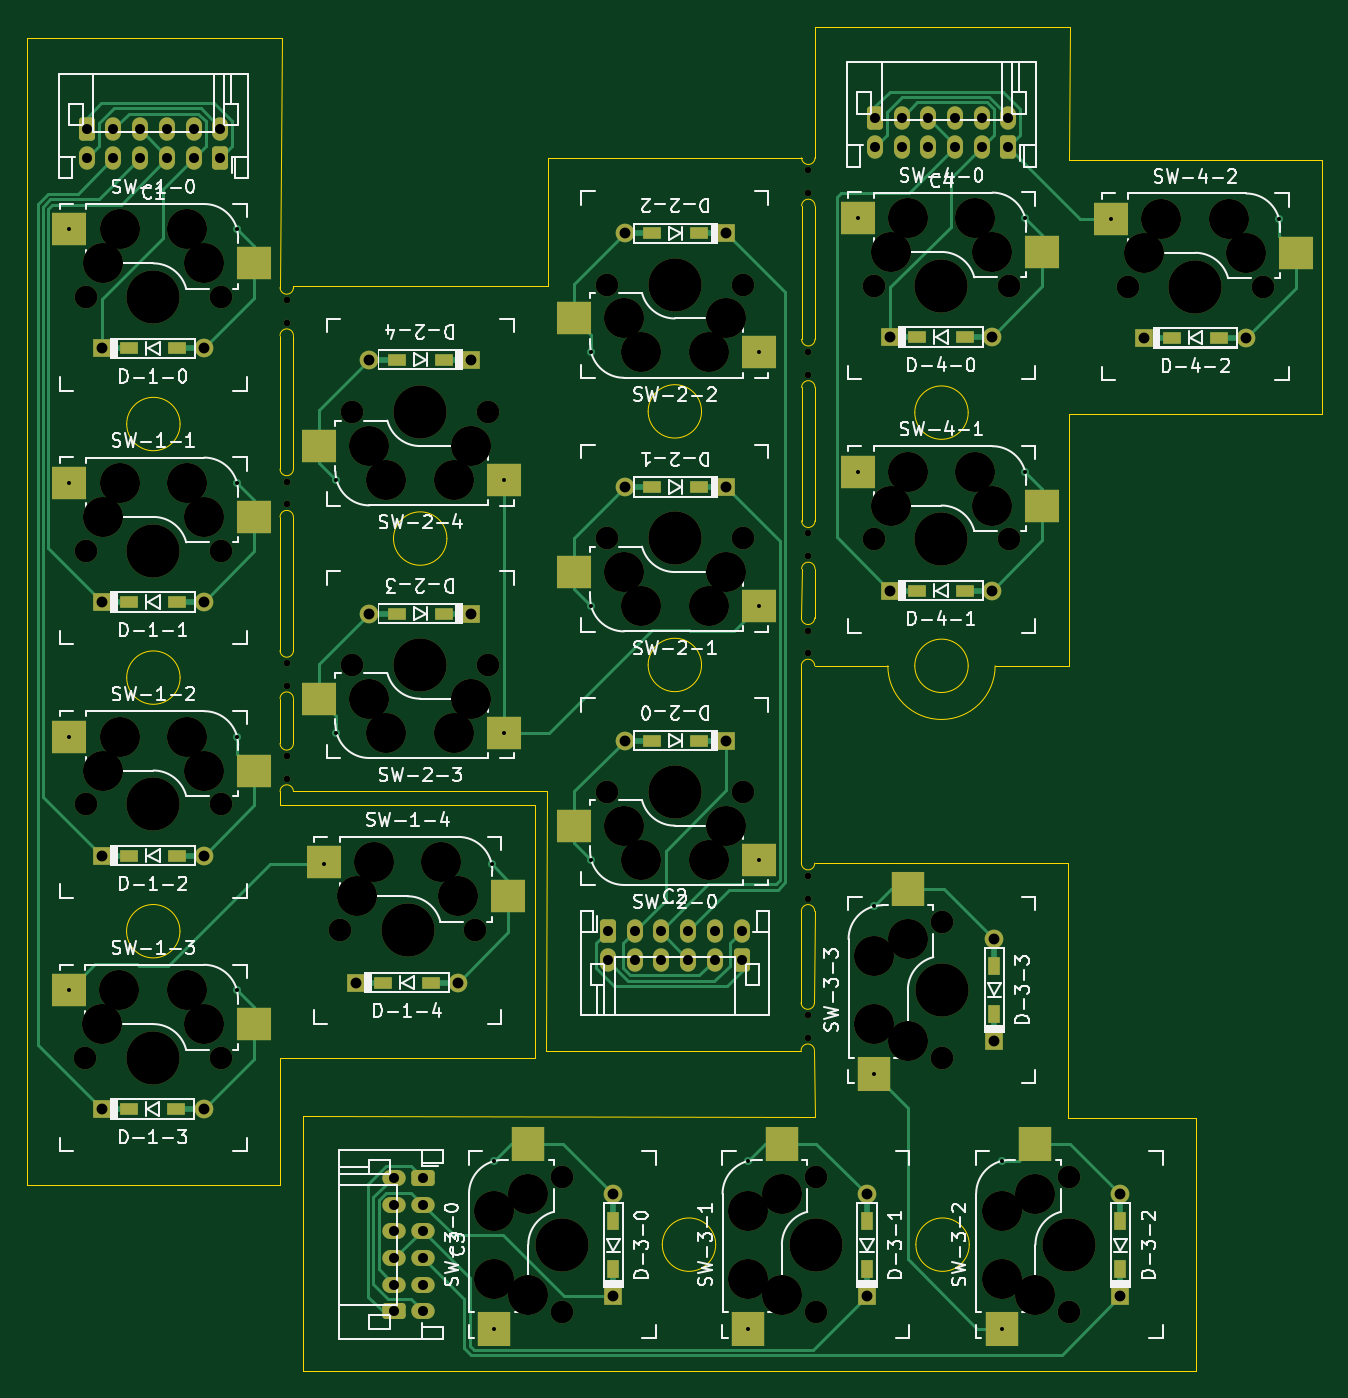
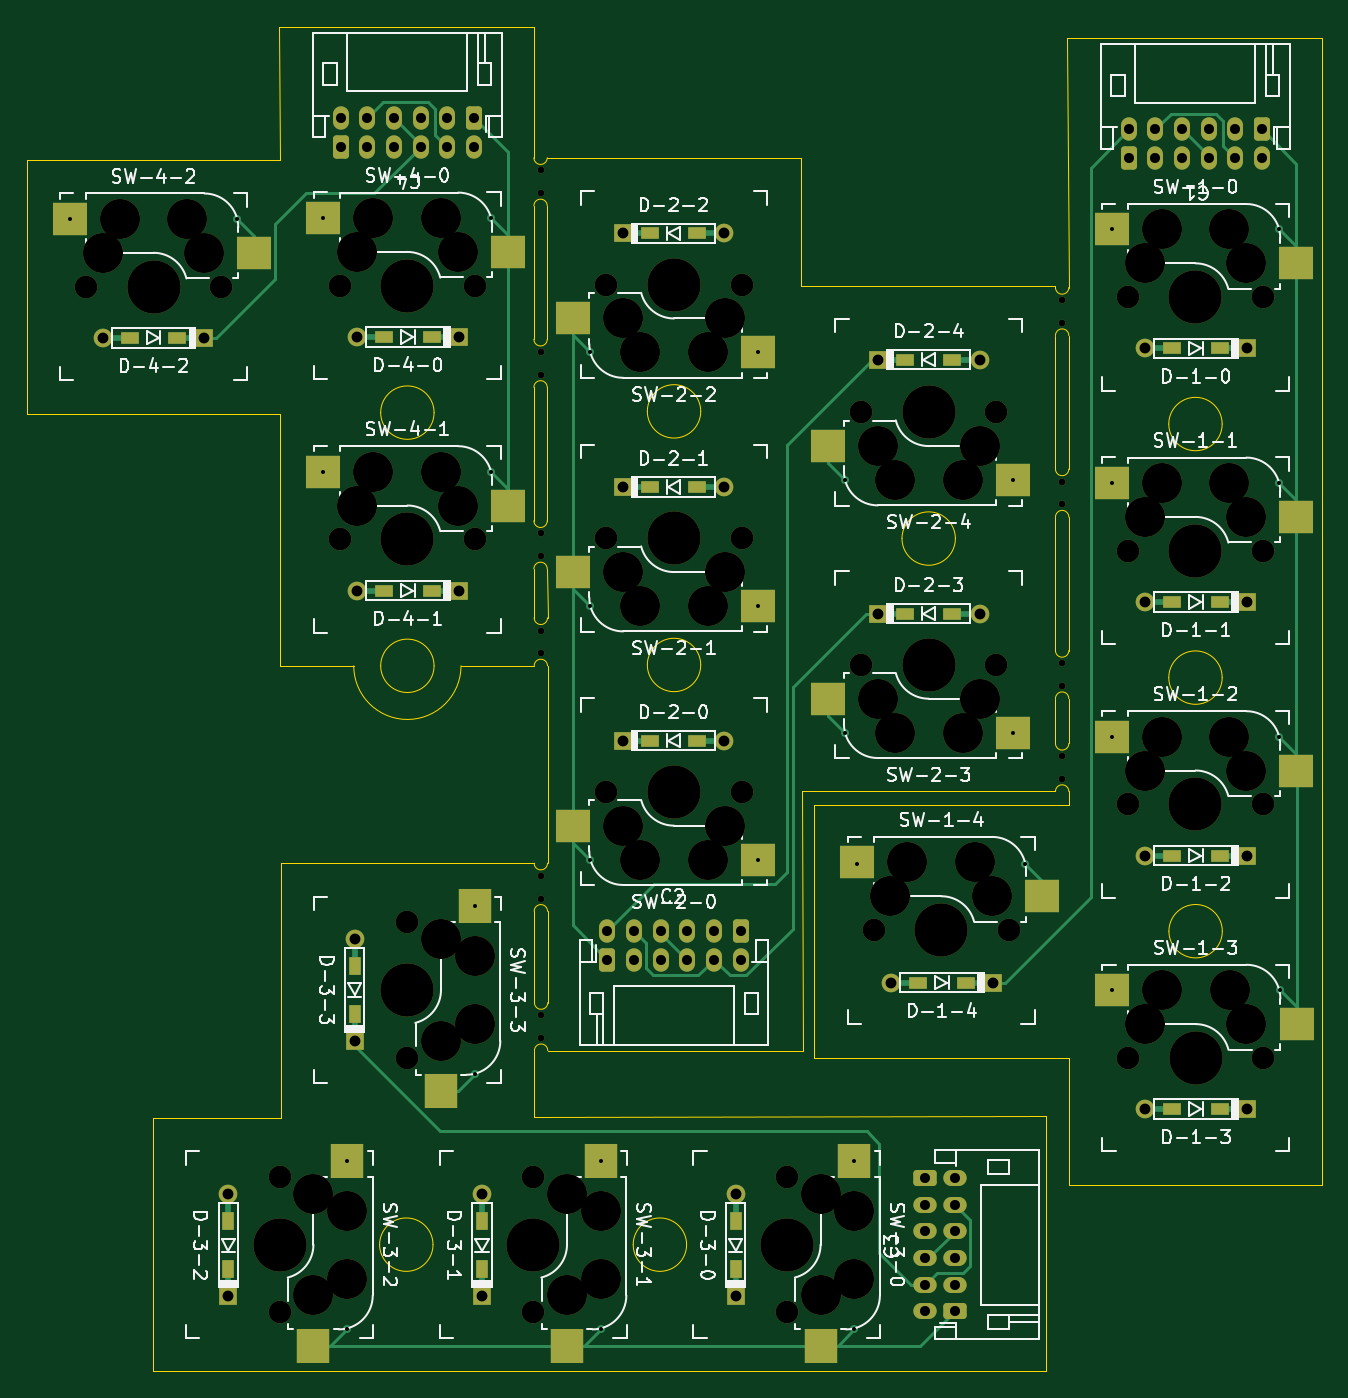
Circuit board: 11 layer files. Board 97.1 x 100.7 mm.
- bottom_copper: asym_col_bundle_1-B_Cu.gbr (17704 bytes)
- bottom_mask: asym_col_bundle_1-B_Mask.gbr (10627 bytes)
- paste: asym_col_bundle_1-B_Paste.gbr (3078 bytes)
- bottom_silk: asym_col_bundle_1-B_Silkscreen.gbr (102257 bytes)
- outline: asym_col_bundle_1-Edge_Cuts.gbr (5942 bytes)
- top_copper: asym_col_bundle_1-F_Cu.gbr (23345 bytes)
- top_mask: asym_col_bundle_1-F_Mask.gbr (10627 bytes)
- paste: asym_col_bundle_1-F_Paste.gbr (3078 bytes)
- top_silk: asym_col_bundle_1-F_Silkscreen.gbr (102330 bytes)
- drill: asym_col_bundle_1-NPTH.drl (2680 bytes)
- drill: asym_col_bundle_1-PTH.drl (2254 bytes)

=== bottom_copper: asym_col_bundle_1-B_Cu.gbr (17704 bytes, source omitted) ===
=== bottom_mask: asym_col_bundle_1-B_Mask.gbr (10627 bytes, source omitted) ===
=== paste: asym_col_bundle_1-B_Paste.gbr ===
%TF.GenerationSoftware,KiCad,Pcbnew,10.0.2*%
%TF.CreationDate,2026-11-20T10:41:51+09:00*%
%TF.ProjectId,asym_col_bundle_1,6173796d-5f63-46f6-9c5f-62756e646c65,rev?*%
%TF.SameCoordinates,Original*%
%TF.FileFunction,Paste,Bot*%
%TF.FilePolarity,Positive*%
%FSLAX46Y46*%
G04 Gerber Fmt 4.6, Leading zero omitted, Abs format (unit mm)*
G04 Created by KiCad (PCBNEW 10.0.2) date 2026-11-20 10:41:51*
%MOMM*%
%LPD*%
G01*
G04 APERTURE LIST*
%ADD10R,2.550000X2.500000*%
%ADD11R,1.400000X0.940000*%
%ADD12R,2.500000X2.550000*%
%ADD13R,0.940000X1.400000*%
G04 APERTURE END LIST*
D10*
%TO.C,SW-2-1*%
X76099997Y-94961010D03*
X89949998Y-92421007D03*
%TD*%
%TO.C,SW-2-3*%
X57019999Y-104450006D03*
X70870000Y-101910003D03*
%TD*%
D11*
%TO.C,D-4-0*%
X100553949Y-74803988D03*
X104103929Y-74803990D03*
%TD*%
%TO.C,D-4-1*%
X100553949Y-93804001D03*
X104103929Y-93804003D03*
%TD*%
%TO.C,D-2-4*%
X65085004Y-76510012D03*
X61535018Y-76510006D03*
%TD*%
D10*
%TO.C,SW-4-2*%
X127678936Y-65959998D03*
X113828942Y-68499989D03*
%TD*%
D11*
%TO.C,D-4-2*%
X119613965Y-74870000D03*
X123163945Y-74870002D03*
%TD*%
D10*
%TO.C,SW-2-2*%
X76100005Y-75961006D03*
X89950006Y-73421003D03*
%TD*%
D12*
%TO.C,SW-3-2*%
X106869005Y-136525003D03*
X109409006Y-150375003D03*
%TD*%
D11*
%TO.C,D-2-0*%
X84204997Y-105050998D03*
X80655011Y-105050992D03*
%TD*%
D12*
%TO.C,SW-3-1*%
X87868994Y-136525000D03*
X90408995Y-150375000D03*
%TD*%
D10*
%TO.C,SW-1-2*%
X49610000Y-104748999D03*
X35760000Y-107288998D03*
%TD*%
D11*
%TO.C,D-1-3*%
X41495000Y-132659997D03*
X45045000Y-132659997D03*
%TD*%
D13*
%TO.C,D-3-1*%
X96779007Y-144630010D03*
X96779011Y-141080010D03*
%TD*%
D12*
%TO.C,SW-3-0*%
X68869000Y-136525008D03*
X71409001Y-150375008D03*
%TD*%
D10*
%TO.C,SW-1-1*%
X49610000Y-85749001D03*
X35760000Y-88289000D03*
%TD*%
D11*
%TO.C,D-1-4*%
X60548448Y-123179998D03*
X64098448Y-123179998D03*
%TD*%
%TO.C,D-2-3*%
X65084989Y-95540009D03*
X61535003Y-95540003D03*
%TD*%
D10*
%TO.C,SW-1-3*%
X49599999Y-123749998D03*
X35749999Y-126289997D03*
%TD*%
%TO.C,SW-4-1*%
X108658936Y-84894014D03*
X94808942Y-87434005D03*
%TD*%
D13*
%TO.C,D-3-3*%
X106319992Y-125509997D03*
X106319996Y-121959997D03*
%TD*%
D10*
%TO.C,SW-1-0*%
X49609998Y-66749007D03*
X35759998Y-69289006D03*
%TD*%
D11*
%TO.C,D-2-1*%
X84205000Y-86051003D03*
X80655014Y-86050997D03*
%TD*%
D12*
%TO.C,SW-3-3*%
X97310000Y-117445005D03*
X99850001Y-131295005D03*
%TD*%
D11*
%TO.C,D-2-2*%
X84204997Y-67050998D03*
X80655011Y-67050992D03*
%TD*%
D10*
%TO.C,SW-2-4*%
X57020003Y-85520010D03*
X70870004Y-82980007D03*
%TD*%
%TO.C,SW-4-0*%
X108658953Y-65893991D03*
X94808959Y-68433982D03*
%TD*%
%TO.C,SW-2-0*%
X76100001Y-113961003D03*
X89950002Y-111421000D03*
%TD*%
D11*
%TO.C,D-1-2*%
X41504997Y-113659002D03*
X45054997Y-113659002D03*
%TD*%
D10*
%TO.C,SW-1-4*%
X68653450Y-114169999D03*
X54803450Y-116709998D03*
%TD*%
D11*
%TO.C,D-1-0*%
X41504997Y-75659000D03*
X45054997Y-75659000D03*
%TD*%
%TO.C,D-1-1*%
X41504999Y-94659003D03*
X45054999Y-94659003D03*
%TD*%
D13*
%TO.C,D-3-0*%
X77779004Y-144630003D03*
X77779008Y-141080003D03*
%TD*%
%TO.C,D-3-2*%
X115778995Y-144630001D03*
X115778999Y-141080001D03*
%TD*%
M02*

=== bottom_silk: asym_col_bundle_1-B_Silkscreen.gbr (102257 bytes, source omitted) ===
=== outline: asym_col_bundle_1-Edge_Cuts.gbr (5942 bytes, source omitted) ===
=== top_copper: asym_col_bundle_1-F_Cu.gbr (23345 bytes, source omitted) ===
=== top_mask: asym_col_bundle_1-F_Mask.gbr (10627 bytes, source omitted) ===
=== paste: asym_col_bundle_1-F_Paste.gbr ===
%TF.GenerationSoftware,KiCad,Pcbnew,10.0.2*%
%TF.CreationDate,2026-11-20T10:41:51+09:00*%
%TF.ProjectId,asym_col_bundle_1,6173796d-5f63-46f6-9c5f-62756e646c65,rev?*%
%TF.SameCoordinates,Original*%
%TF.FileFunction,Paste,Top*%
%TF.FilePolarity,Positive*%
%FSLAX46Y46*%
G04 Gerber Fmt 4.6, Leading zero omitted, Abs format (unit mm)*
G04 Created by KiCad (PCBNEW 10.0.2) date 2026-11-20 10:41:51*
%MOMM*%
%LPD*%
G01*
G04 APERTURE LIST*
%ADD10R,2.550000X2.500000*%
%ADD11R,1.400000X0.940000*%
%ADD12R,2.500000X2.550000*%
%ADD13R,0.940000X1.400000*%
G04 APERTURE END LIST*
D10*
%TO.C,SW-2-1*%
X74830004Y-92421011D03*
X88680000Y-94961003D03*
%TD*%
%TO.C,SW-2-3*%
X55750006Y-101910007D03*
X69600002Y-104449999D03*
%TD*%
D11*
%TO.C,D-4-0*%
X100553949Y-74803988D03*
X104103929Y-74803990D03*
%TD*%
%TO.C,D-4-1*%
X100553949Y-93804001D03*
X104103929Y-93804003D03*
%TD*%
%TO.C,D-2-4*%
X65085004Y-76510012D03*
X61535018Y-76510006D03*
%TD*%
D10*
%TO.C,SW-4-2*%
X128948949Y-68499996D03*
X115098946Y-65959992D03*
%TD*%
D11*
%TO.C,D-4-2*%
X119613965Y-74870000D03*
X123163945Y-74870002D03*
%TD*%
D10*
%TO.C,SW-2-2*%
X74830012Y-73421007D03*
X88680008Y-75960999D03*
%TD*%
D12*
%TO.C,SW-3-2*%
X109409007Y-135255002D03*
X106869007Y-149104999D03*
%TD*%
D11*
%TO.C,D-2-0*%
X84204997Y-105050998D03*
X80655011Y-105050992D03*
%TD*%
D12*
%TO.C,SW-3-1*%
X90408996Y-135254999D03*
X87868996Y-149104996D03*
%TD*%
D10*
%TO.C,SW-1-2*%
X50880002Y-107289000D03*
X37030001Y-104749000D03*
%TD*%
D11*
%TO.C,D-1-3*%
X41495000Y-132659997D03*
X45045000Y-132659997D03*
%TD*%
D13*
%TO.C,D-3-1*%
X96779007Y-144630010D03*
X96779011Y-141080010D03*
%TD*%
D12*
%TO.C,SW-3-0*%
X71409002Y-135255007D03*
X68869002Y-149105004D03*
%TD*%
D10*
%TO.C,SW-1-1*%
X50880002Y-88289002D03*
X37030001Y-85749002D03*
%TD*%
D11*
%TO.C,D-1-4*%
X60548448Y-123179998D03*
X64098448Y-123179998D03*
%TD*%
%TO.C,D-2-3*%
X65084989Y-95540009D03*
X61535003Y-95540003D03*
%TD*%
D10*
%TO.C,SW-1-3*%
X50870001Y-126289999D03*
X37020000Y-123749999D03*
%TD*%
%TO.C,SW-4-1*%
X109928949Y-87434012D03*
X96078946Y-84894008D03*
%TD*%
D13*
%TO.C,D-3-3*%
X106319992Y-125509997D03*
X106319996Y-121959997D03*
%TD*%
D10*
%TO.C,SW-1-0*%
X50880000Y-69289008D03*
X37029999Y-66749008D03*
%TD*%
D11*
%TO.C,D-2-1*%
X84205000Y-86051003D03*
X80655014Y-86050997D03*
%TD*%
D12*
%TO.C,SW-3-3*%
X99850002Y-116175004D03*
X97310002Y-130025001D03*
%TD*%
D11*
%TO.C,D-2-2*%
X84204997Y-67050998D03*
X80655011Y-67050992D03*
%TD*%
D10*
%TO.C,SW-2-4*%
X55750010Y-82980011D03*
X69600006Y-85520003D03*
%TD*%
%TO.C,SW-4-0*%
X109928966Y-68433989D03*
X96078963Y-65893985D03*
%TD*%
%TO.C,SW-2-0*%
X74830008Y-111421004D03*
X88680004Y-113960996D03*
%TD*%
D11*
%TO.C,D-1-2*%
X41504997Y-113659002D03*
X45054997Y-113659002D03*
%TD*%
D10*
%TO.C,SW-1-4*%
X69923452Y-116710000D03*
X56073451Y-114170000D03*
%TD*%
D11*
%TO.C,D-1-0*%
X41504997Y-75659000D03*
X45054997Y-75659000D03*
%TD*%
%TO.C,D-1-1*%
X41504999Y-94659003D03*
X45054999Y-94659003D03*
%TD*%
D13*
%TO.C,D-3-0*%
X77779004Y-144630003D03*
X77779008Y-141080003D03*
%TD*%
%TO.C,D-3-2*%
X115778995Y-144630001D03*
X115778999Y-141080001D03*
%TD*%
M02*

=== top_silk: asym_col_bundle_1-F_Silkscreen.gbr (102330 bytes, source omitted) ===
=== drill: asym_col_bundle_1-NPTH.drl ===
M48
; DRILL file KiCad 10.0.2 date 2026-11-20T10:41:48
; FORMAT={-:-/ absolute / metric / decimal}
; #@! TF.CreationDate,2026-11-20T10:41:48+09:00
; #@! TF.GenerationSoftware,Kicad,Pcbnew,10.0.2
; #@! TF.FileFunction,NonPlated,1,2,NPTH
FMAT,2
METRIC
; #@! TA.AperFunction,NonPlated,NPTH,ComponentDrill
T1C0.500
; #@! TA.AperFunction,NonPlated,NPTH,ComponentDrill
T2C1.702
; #@! TA.AperFunction,NonPlated,NPTH,ComponentDrill
T3C3.000
; #@! TA.AperFunction,NonPlated,NPTH,ComponentDrill
T4C3.988
%
G90
G05
T1
X53.31Y-72.05
X53.31Y-73.75
X53.31Y-85.65
X53.31Y-87.35
X53.31Y-99.25
X53.31Y-100.95
X53.31Y-106.21
X53.31Y-107.91
X92.35Y-125.63
X92.35Y-127.33
X92.37Y-96.8
X92.37Y-98.5
X92.37Y-115.185
X92.37Y-116.885
X92.39Y-62.33
X92.39Y-64.03
X92.39Y-75.93
X92.39Y-77.63
X92.39Y-89.53
X92.39Y-91.23
T2
X38.23Y-128.83
X38.24Y-71.829
X38.24Y-90.829
X38.24Y-109.829
X48.39Y-128.83
X48.4Y-71.829
X48.4Y-90.829
X48.4Y-109.829
X57.283Y-119.25
X58.23Y-99.37
X58.23Y-80.44
X67.443Y-119.25
X68.39Y-99.37
X68.39Y-80.44
X73.949Y-147.895
X73.949Y-137.735
X77.31Y-89.881
X77.31Y-108.881
X77.31Y-70.881
X87.47Y-89.881
X87.47Y-108.881
X87.47Y-70.881
X92.949Y-147.895
X92.949Y-137.735
X97.289Y-89.974
X97.289Y-70.974
X102.39Y-128.815
X102.39Y-118.655
X107.449Y-89.974
X107.449Y-70.974
X111.949Y-147.895
X111.949Y-137.735
X116.309Y-71.04
X126.469Y-71.04
T3
X39.5Y-126.29
X39.51Y-69.289
X39.51Y-88.289
X39.51Y-107.289
X40.77Y-123.75
X40.78Y-66.749
X40.78Y-85.749
X40.78Y-104.749
X45.85Y-123.75
X45.86Y-66.749
X45.86Y-85.749
X45.86Y-104.749
X47.12Y-126.29
X47.13Y-69.289
X47.13Y-88.289
X47.13Y-107.289
X58.553Y-116.71
X59.5Y-101.91
X59.5Y-82.98
X59.823Y-114.17
X60.77Y-104.45
X60.77Y-85.52
X64.903Y-114.17
X65.85Y-104.45
X65.85Y-85.52
X66.173Y-116.71
X67.12Y-101.91
X67.12Y-82.98
X68.869Y-140.275
X68.869Y-145.355
X71.409Y-139.005
X71.409Y-146.625
X78.58Y-92.421
X78.58Y-111.421
X78.58Y-73.421
X79.85Y-94.961
X79.85Y-113.961
X79.85Y-75.961
X84.93Y-94.961
X84.93Y-113.961
X84.93Y-75.961
X86.2Y-92.421
X86.2Y-111.421
X86.2Y-73.421
X87.869Y-140.275
X87.869Y-145.355
X90.409Y-139.005
X90.409Y-146.625
X97.31Y-121.195
X97.31Y-126.275
X98.559Y-87.434
X98.559Y-68.434
X99.829Y-84.894
X99.829Y-65.894
X99.85Y-119.925
X99.85Y-127.545
X104.909Y-84.894
X104.909Y-65.894
X106.179Y-87.434
X106.179Y-68.434
X106.869Y-140.275
X106.869Y-145.355
X109.409Y-139.005
X109.409Y-146.625
X117.579Y-68.5
X118.849Y-65.96
X123.929Y-65.96
X125.199Y-68.5
T4
X43.31Y-128.83
X43.32Y-71.829
X43.32Y-90.829
X43.32Y-109.829
X62.363Y-119.25
X63.31Y-99.37
X63.31Y-80.44
X73.949Y-142.815
X82.39Y-89.881
X82.39Y-108.881
X82.39Y-70.881
X92.949Y-142.815
X102.369Y-89.974
X102.369Y-70.974
X102.39Y-123.735
X111.949Y-142.815
X121.389Y-71.04
M30

=== drill: asym_col_bundle_1-PTH.drl ===
M48
; DRILL file KiCad 10.0.2 date 2026-11-20T10:41:48
; FORMAT={-:-/ absolute / metric / decimal}
; #@! TF.CreationDate,2026-11-20T10:41:48+09:00
; #@! TF.GenerationSoftware,Kicad,Pcbnew,10.0.2
; #@! TF.FileFunction,Plated,1,2,PTH
FMAT,2
METRIC
; #@! TA.AperFunction,Plated,PTH,ViaDrill
T1C0.300
; #@! TA.AperFunction,Plated,PTH,ComponentDrill
T2C0.750
; #@! TA.AperFunction,Plated,PTH,ComponentDrill
T3C0.813
%
G90
G05
T1
X37.02Y-123.75
X37.03Y-85.749
X37.03Y-66.749
X37.03Y-104.749
X49.6Y-123.75
X49.61Y-85.749
X49.61Y-66.749
X49.61Y-104.749
X56.073Y-114.27
X57.02Y-104.45
X57.02Y-85.52
X68.653Y-114.27
X68.869Y-149.105
X68.869Y-136.525
X69.6Y-85.52
X69.6Y-104.45
X76.1Y-94.961
X76.1Y-75.961
X76.1Y-113.961
X87.869Y-136.525
X87.869Y-149.105
X88.68Y-94.961
X88.68Y-75.961
X88.68Y-113.961
X96.079Y-65.894
X96.079Y-84.894
X97.31Y-130.025
X97.31Y-117.445
X106.869Y-136.525
X106.869Y-149.105
X108.659Y-84.894
X108.659Y-65.894
X115.099Y-65.96
X127.679Y-65.96
T2
X38.325Y-61.43
X38.325Y-59.25
X40.325Y-59.25
X40.325Y-61.43
X42.325Y-61.43
X42.325Y-59.25
X44.325Y-61.43
X44.325Y-59.25
X46.325Y-61.43
X46.325Y-59.25
X48.325Y-59.25
X48.325Y-61.43
X61.37Y-147.81
X61.37Y-143.81
X61.37Y-145.81
X61.37Y-139.81
X61.37Y-137.81
X61.37Y-141.81
X63.55Y-145.81
X63.55Y-141.81
X63.55Y-137.81
X63.55Y-139.81
X63.55Y-143.81
X63.55Y-147.81
X77.385Y-119.28
X77.385Y-121.46
X79.385Y-121.46
X79.385Y-119.28
X81.385Y-121.46
X81.385Y-119.28
X83.385Y-119.28
X83.385Y-121.46
X85.385Y-119.28
X85.385Y-121.46
X87.385Y-119.28
X87.385Y-121.46
X97.374Y-60.575
X97.374Y-58.395
X99.374Y-58.395
X99.374Y-60.575
X101.374Y-60.575
X101.374Y-58.395
X103.374Y-60.575
X103.374Y-58.395
X105.374Y-60.575
X105.374Y-58.395
X107.374Y-58.395
X107.374Y-60.575
T3
X39.46Y-132.66
X39.47Y-75.659
X39.47Y-113.659
X39.47Y-94.659
X47.08Y-132.66
X47.09Y-75.659
X47.09Y-113.659
X47.09Y-94.659
X58.513Y-123.18
X59.5Y-95.54
X59.5Y-76.51
X66.133Y-123.18
X67.12Y-95.54
X67.12Y-76.51
X77.779Y-146.665
X77.779Y-139.045
X78.62Y-67.051
X78.62Y-105.051
X78.62Y-86.051
X86.24Y-67.051
X86.24Y-105.051
X86.24Y-86.051
X96.779Y-146.665
X96.779Y-139.045
X98.519Y-74.804
X98.519Y-93.804
X106.139Y-74.804
X106.139Y-93.804
X106.32Y-127.545
X106.32Y-119.925
X115.779Y-146.665
X115.779Y-139.045
X117.579Y-74.87
X125.199Y-74.87
M30
